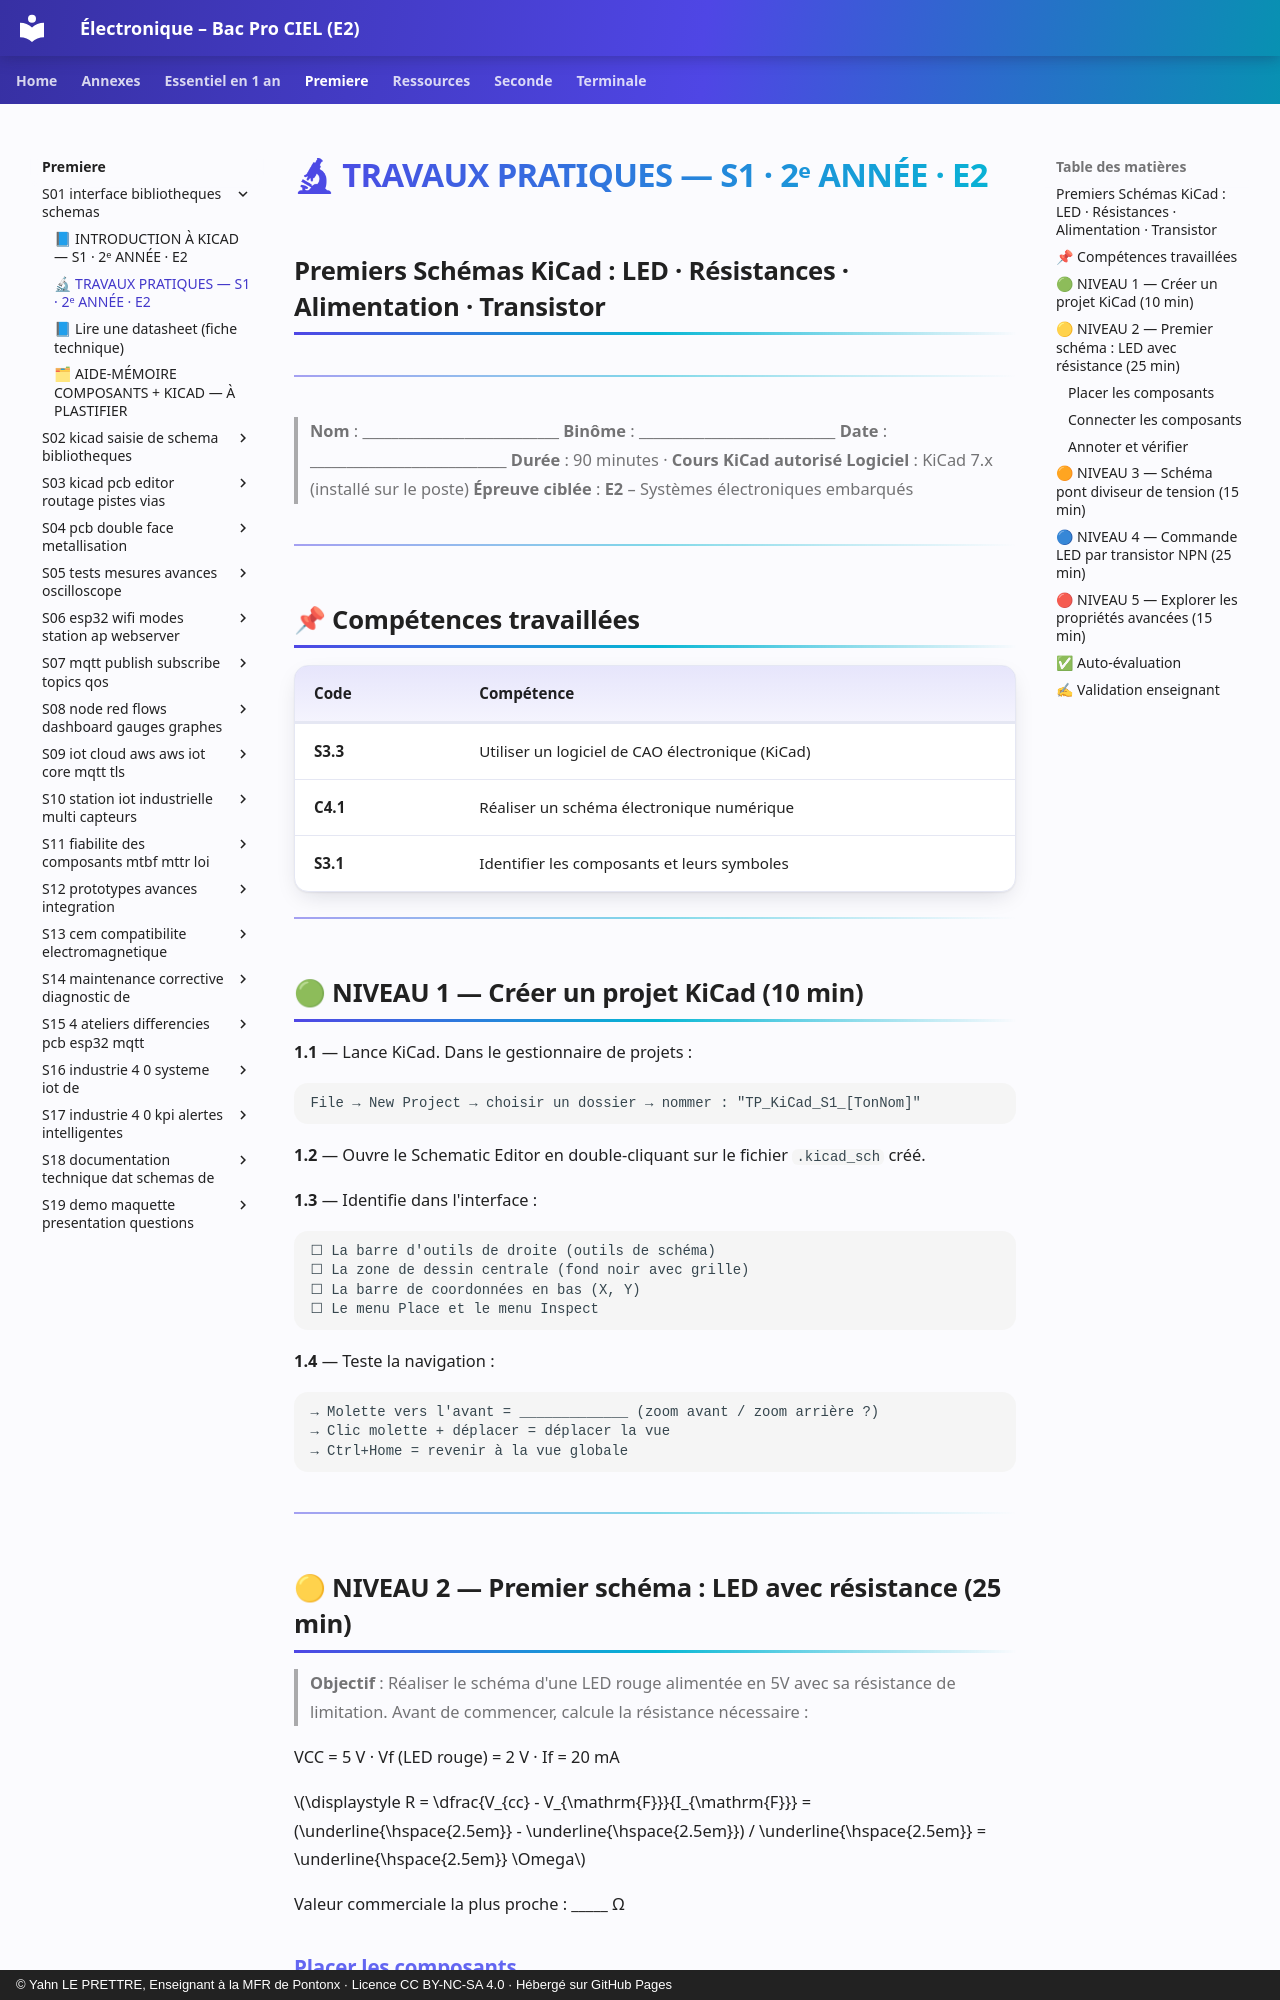

repository: YahnLP/ressources-pedagogiques · page: premiere/S01-interface-bibliotheques-schemas/02-tp/index.html · generator: mkdocs · copyright: © Yahn LE PRETTRE, Enseignant à la MFR de Pontonx · Licence CC BY-NC-SA 4.0 · Hébergé sur GitHub Pages

# 🔬 TRAVAUX PRATIQUES — S1 · 2ᵉ ANNÉE · E2
## Premiers Schémas KiCad : LED · Résistances · Alimentation · Transistor

---

> **Nom** : \_\_\_\_\_\_\_\_\_\_\_\_\_\_\_\_\_\_\_\_\_\_\_\_\_\_\_ **Binôme** : \_\_\_\_\_\_\_\_\_\_\_\_\_\_\_\_\_\_\_\_\_\_\_\_\_\_\_
> **Date** : \_\_\_\_\_\_\_\_\_\_\_\_\_\_\_\_\_\_\_\_\_\_\_\_\_\_\_
> **Durée** : 90 minutes · **Cours KiCad autorisé**
> **Logiciel** : KiCad 7.x (installé sur le poste)
> **Épreuve ciblée** : **E2** – Systèmes électroniques embarqués

---

## 📌 Compétences travaillées

| Code | Compétence |
|---|---|
| **S3.3** | Utiliser un logiciel de CAO électronique (KiCad) |
| **C4.1** | Réaliser un schéma électronique numérique |
| **S3.1** | Identifier les composants et leurs symboles |

---

## 🟢 NIVEAU 1 — Créer un projet KiCad (10 min)

**1.1** — Lance KiCad. Dans le gestionnaire de projets :

```
File → New Project → choisir un dossier → nommer : "TP_KiCad_S1_[TonNom]"
```

**1.2** — Ouvre le Schematic Editor en double-cliquant sur le fichier `.kicad_sch` créé.

**1.3** — Identifie dans l'interface :

```
☐ La barre d'outils de droite (outils de schéma)
☐ La zone de dessin centrale (fond noir avec grille)
☐ La barre de coordonnées en bas (X, Y)
☐ Le menu Place et le menu Inspect
```

**1.4** — Teste la navigation :

```
→ Molette vers l'avant = _____________ (zoom avant / zoom arrière ?)
→ Clic molette + déplacer = déplacer la vue
→ Ctrl+Home = revenir à la vue globale
```

---

## 🟡 NIVEAU 2 — Premier schéma : LED avec résistance (25 min)

> **Objectif** : Réaliser le schéma d'une LED rouge alimentée en 5V avec sa résistance de limitation.
> Avant de commencer, calcule la résistance nécessaire :

VCC = 5 V · Vf (LED rouge) = 2 V · If = 20 mA  

$\displaystyle R = \dfrac{V_{cc} - V_{\mathrm{F}}}{I_{\mathrm{F}}} = (\underline{\hspace{2.5em}} - \underline{\hspace{2.5em}}) / \underline{\hspace{2.5em}} = \underline{\hspace{2.5em}} \Omega$

Valeur commerciale la plus proche : \_\_\_\_\_ Ω
